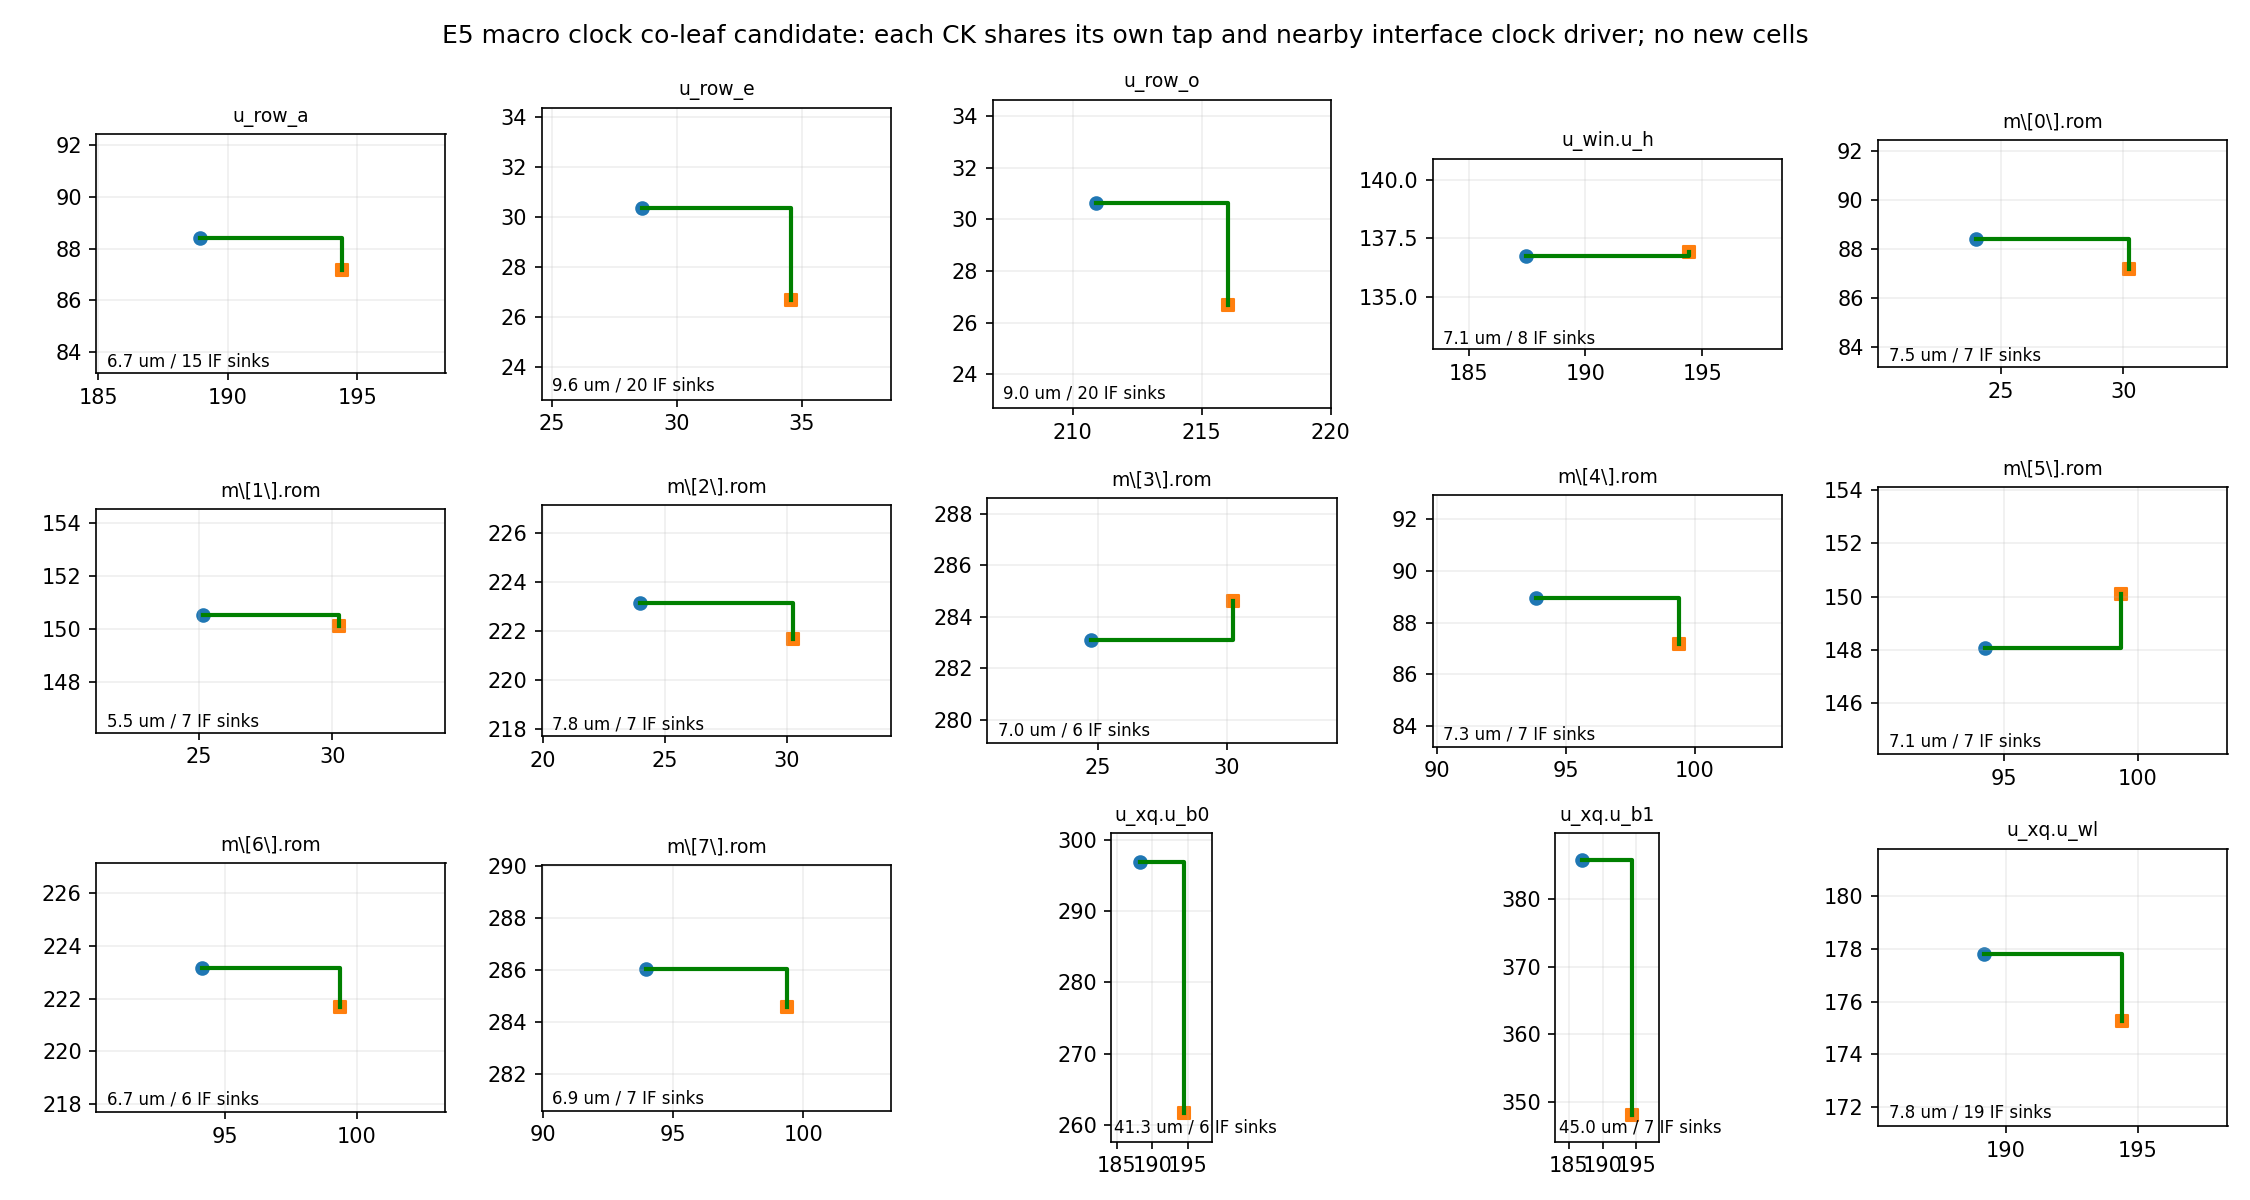

Data behind this chart, as committed beside it:
macro	old_net	new_net	driver	wire_um	interface_regs	macro_x_dbu	macro_y_dbu	driver_x_dbu	driver_y_dbu
u_lkp.u_e.u_row_a	clknet_1_0__leaf_ot_dtap_net_115	clknet_4_5__leaf_ot_dtap_net_115_regs	clkbuf_4_5__f_ot_dtap_net_115_regs	6.727	15	194412	87180	188930	88425
u_lkp.u_e.u_row_e	clknet_1_0__leaf_ot_dtap_net_112	clknet_leaf_7_ot_dtap_net_112_regs	clkbuf_leaf_7_ot_dtap_net_112_regs	9.643	20	34572	26700	28604	30375
u_lkp.u_e.u_row_o	clknet_1_0__leaf_ot_dtap_net_109	clknet_leaf_7_ot_dtap_net_109_regs	clkbuf_leaf_7_ot_dtap_net_109_regs	9.049	20	216012	26700	210908	30645
u_win.u_h	clknet_1_0__leaf_ot_dtap_net_107	clknet_4_1__leaf_ot_dtap_net_107_regs	clkbuf_4_1__f_ot_dtap_net_107_regs	7.093	8	194412	136908	187472	136755
u_win.u_map.m\[0\].rom	clknet_1_0__leaf_ot_dtap_net_106	clknet_1_1__leaf_ot_dtap_net_106_regs	clkbuf_1_1__f_ot_dtap_net_106_regs	7.483	7	30252	87180	24014	88425
u_win.u_map.m\[1\].rom	clknet_1_0__leaf_ot_dtap_net_105	clknet_1_1__leaf_ot_dtap_net_105_regs	clkbuf_1_1__f_ot_dtap_net_105_regs	5.521	7	30252	150108	25148	150525
u_win.u_map.m\[2\].rom	clknet_1_0__leaf_ot_dtap_net_104	clknet_1_1__leaf_ot_dtap_net_104_regs	clkbuf_1_1__f_ot_dtap_net_104_regs	7.771	7	30252	221676	23960	223155
u_win.u_map.m\[3\].rom	clknet_1_0__leaf_ot_dtap_net_103	clknet_1_0__leaf_ot_dtap_net_103_regs	clkbuf_1_0__f_ot_dtap_net_103_regs	7.045	6	30252	284604	24716	283095
u_win.u_map.m\[4\].rom	clknet_1_0__leaf_ot_dtap_net_102	clknet_1_1__leaf_ot_dtap_net_102_regs	clkbuf_1_1__f_ot_dtap_net_102_regs	7.321	7	99372	87180	93836	88965
u_win.u_map.m\[5\].rom	clknet_1_0__leaf_ot_dtap_net_101	clknet_1_1__leaf_ot_dtap_net_101_regs	clkbuf_1_1__f_ot_dtap_net_101_regs	7.117	7	99372	150108	94268	148095
u_win.u_map.m\[6\].rom	clknet_1_0__leaf_ot_dtap_net_100	clknet_1_1__leaf_ot_dtap_net_100_regs	clkbuf_1_1__f_ot_dtap_net_100_regs	6.745	6	99372	221676	94106	223155
u_win.u_map.m\[7\].rom	clknet_1_0__leaf_ot_dtap_net_99	clknet_1_1__leaf_ot_dtap_net_99_regs	clkbuf_1_1__f_ot_dtap_net_99_regs	6.889	7	99372	284604	93944	286065
u_xq.u_b0	clknet_1_0__leaf_ot_dtap_net_95	clknet_3_0__leaf_ot_dtap_net_95_regs	clkbuf_3_0__f_ot_dtap_net_95_regs	41.34	6	194412	261660	188282	296865
u_xq.u_b1	clknet_1_0__leaf_ot_dtap_net_94	clknet_2_0__leaf_ot_dtap_net_94_regs	clkbuf_2_0__f_ot_dtap_net_94_regs	45.01	7	194412	348060	187040	385695
u_xq.u_wl	clknet_1_0__leaf_ot_dtap_net_91	clknet_leaf_22_ot_dtap_net_91_regs	clkbuf_leaf_22_ot_dtap_net_91_regs	7.801	19	194412	175260	189146	177795
